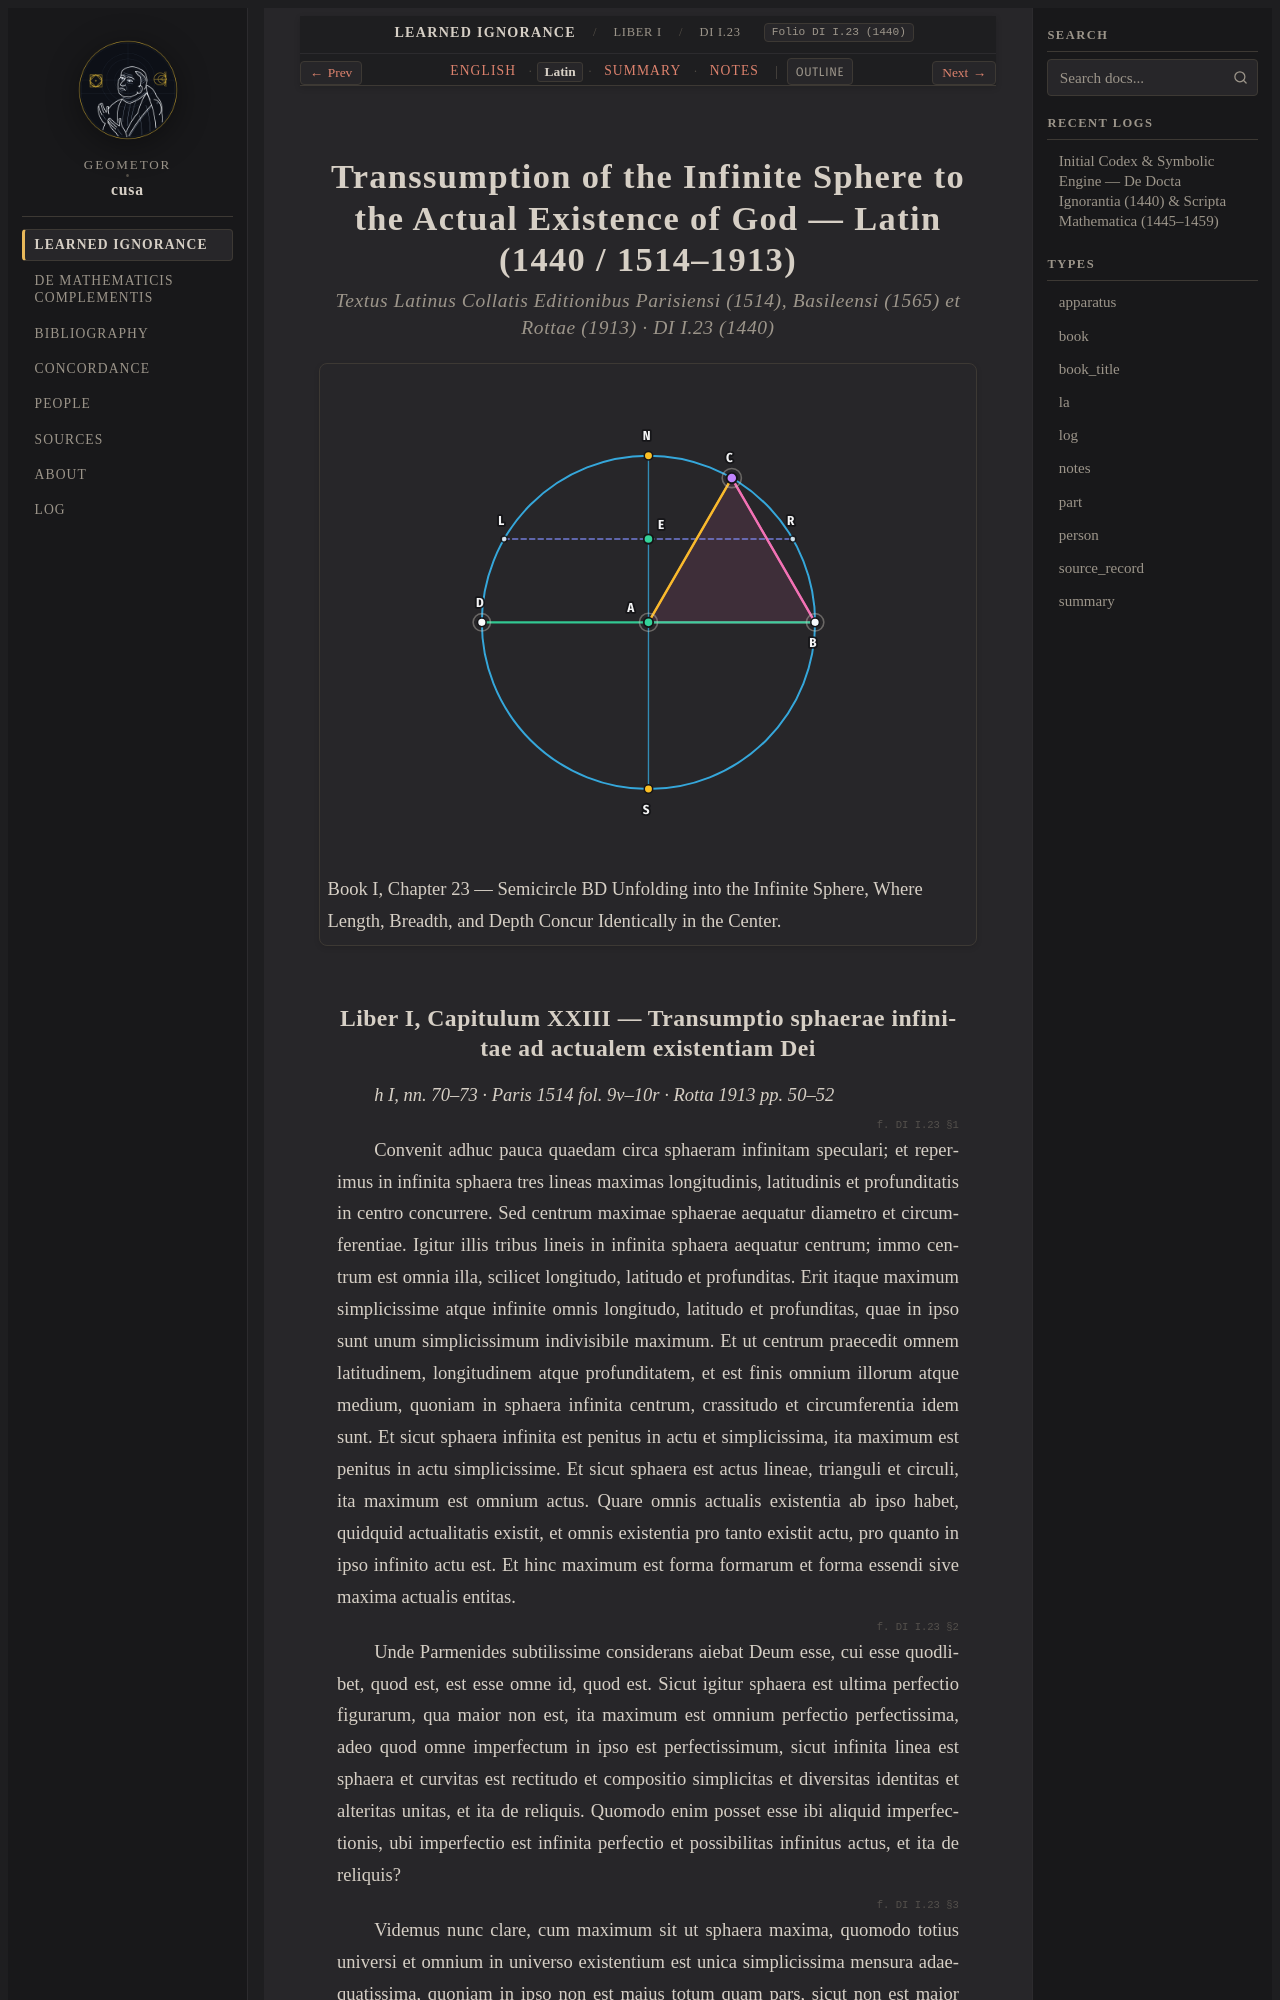

repository: geometor/cusa · page: de_docta_ignorantia/liber_i/cap_23/la.html · generator: sphinx

:order: 180
:layout: book
:type: la
:title: Transsumption of the Infinite Sphere to the Actual Existence of God — Latin (1440 / 1514–1913)
:canonical_id: DI I.23
:original_id: DI I.23
:folio: DI I.23 (1440)
:tracks: English: index | Latin: la | Summary: summary | Notes: notes

.. _cap_23-la:

==============================================================================================
Transsumption of the Infinite Sphere to the Actual Existence of God — Latin (1440 / 1514–1913)
==============================================================================================

.. rubric:: Textus Latinus Collatis Editionibus Parisiensi (1514), Basileensi (1565) et Rottae (1913) · DI I.23 (1440)

.. picture:: /_static/figures/cusa_line_unfolding_sphere.svg
   :alt: Transsumption of the Infinite Sphere to the Actual Existence of God
   :caption: Book I, Chapter 23 — Semicircle BD Unfolding into the Infinite Sphere, Where Length, Breadth, and Depth Concur Identically in the Center.

.. _di-bk1-ch23-la:
